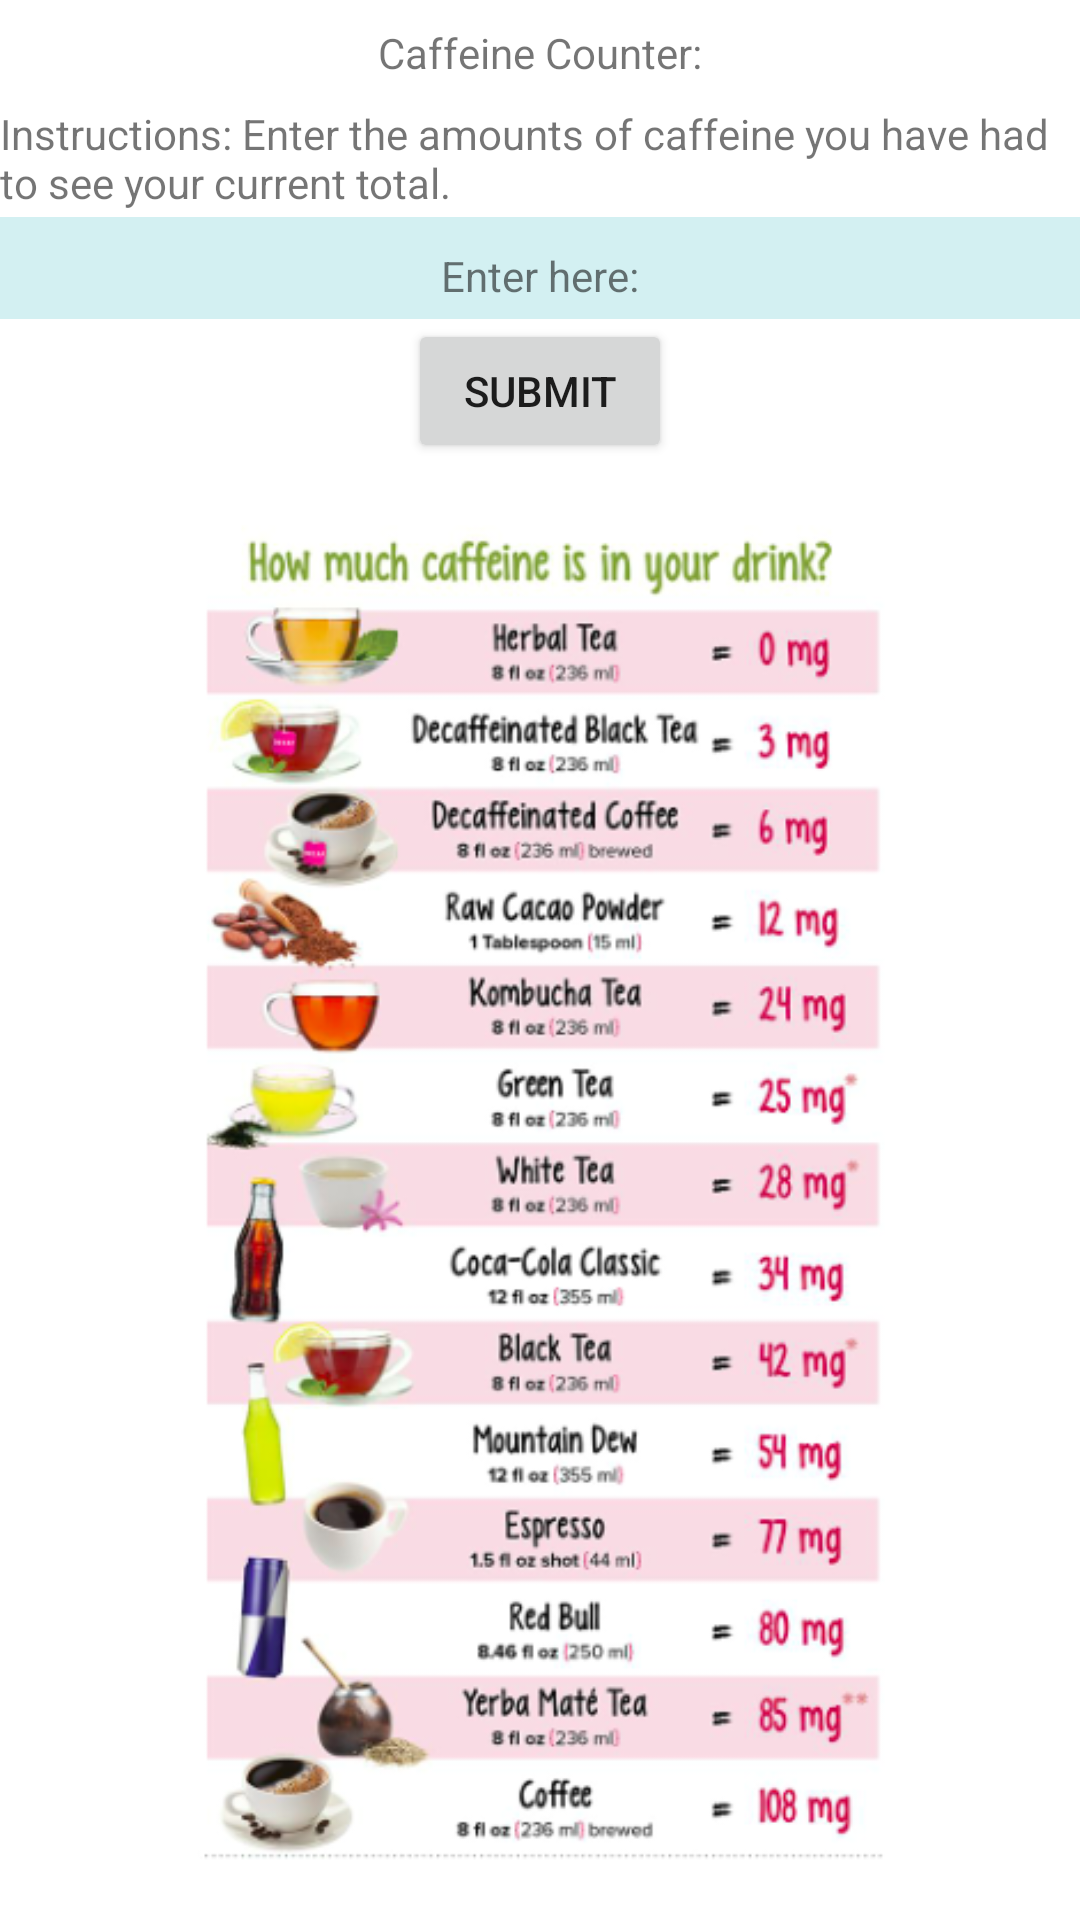

Produce the Android XML layout that renders to this screen, including the resource entries it uses.
<!-- AndroidManifest.xml: application theme Theme.CS441Screens -->
<!-- res/layout/activity_2.xml -->
<?xml version="1.0" encoding="utf-8"?>
<androidx.constraintlayout.widget.ConstraintLayout xmlns:android="http://schemas.android.com/apk/res/android"
    xmlns:app="http://schemas.android.com/apk/res-auto"
    xmlns:tools="http://schemas.android.com/tools"
    android:layout_width="match_parent"
    android:layout_height="match_parent"
    tools:context=".Activity2">

    <TextView
        android:layout_width="wrap_content"
        android:layout_height="wrap_content"
        android:text="Caffeine Counter:"
        app:layout_constraintBottom_toTopOf="@+id/caffeine_text"
        app:layout_constraintEnd_toEndOf="parent"
        app:layout_constraintStart_toStartOf="parent"
        app:layout_constraintTop_toTopOf="parent" />

    <Button
        android:id="@+id/submit_caffeine"
        android:layout_width="wrap_content"
        android:layout_height="wrap_content"
        android:text="Submit"
        app:layout_constraintBottom_toTopOf="@+id/imageView"
        app:layout_constraintEnd_toEndOf="parent"
        app:layout_constraintStart_toStartOf="parent"
        app:layout_constraintTop_toTopOf="parent"
        app:layout_constraintVertical_bias="0.836" />

    <EditText
        android:id="@+id/user_input"
        android:layout_width="0dp"
        android:layout_height="34dp"
        android:background="#D3F0F2"
        android:inputType="numberDecimal"
        app:layout_constraintBottom_toTopOf="@+id/submit_caffeine"
        app:layout_constraintEnd_toEndOf="parent"
        app:layout_constraintHorizontal_bias="0.0"
        app:layout_constraintStart_toStartOf="parent"
        app:layout_constraintTop_toTopOf="@+id/extra_text"
        app:layout_constraintVertical_bias="1.0" />

    <TextView
        android:id="@+id/caffeine_text"
        android:layout_width="wrap_content"
        android:layout_height="wrap_content"
        android:text="@string/input_caffeine"
        app:layout_constraintBottom_toTopOf="@+id/extra_text"
        app:layout_constraintEnd_toEndOf="parent"
        app:layout_constraintHorizontal_bias="0.0"
        app:layout_constraintStart_toStartOf="parent"
        app:layout_constraintTop_toTopOf="parent"
        app:layout_constraintVertical_bias="0.747" />

    <TextView
        android:id="@+id/extra_text"
        android:layout_width="wrap_content"
        android:layout_height="wrap_content"
        android:text="Enter here:"
        app:layout_constraintBottom_toTopOf="@+id/submit_caffeine"
        app:layout_constraintEnd_toEndOf="@+id/caffeine_text"
        app:layout_constraintStart_toStartOf="@+id/caffeine_text"
        app:layout_constraintTop_toTopOf="parent"
        app:layout_constraintVertical_bias="0.941" />

    <ImageView
        android:id="@+id/imageView"
        android:layout_width="350dp"
        android:layout_height="450dp"
        android:src="@drawable/caffeine_chart"
        app:layout_constraintBottom_toBottomOf="parent"
        app:layout_constraintEnd_toEndOf="parent"
        app:layout_constraintHorizontal_bias="0.496"
        app:layout_constraintStart_toStartOf="parent"
        app:layout_constraintTop_toTopOf="parent"
        app:layout_constraintVertical_bias="0.921" />
</androidx.constraintlayout.widget.ConstraintLayout>
<!-- resources referenced by this layout -->
<resources>
  <!-- drawable caffeine_chart: png bitmap (drawable, 169217 bytes) -->
  <string name="input_caffeine">Instructions: Enter the amounts of caffeine you have had to see your current total.</string>
  <style name="Theme.CS441Screens" parent="Theme.MaterialComponents.DayNight.DarkActionBar">
          
          <item name="colorPrimary">@color/purple_500</item>
          <item name="colorPrimaryVariant">@color/purple_700</item>
          <item name="colorOnPrimary">@color/white</item>
          
          <item name="colorSecondary">@color/teal_200</item>
          <item name="colorSecondaryVariant">@color/teal_700</item>
          <item name="colorOnSecondary">@color/black</item>
          
          <item name="android:statusBarColor" tools:targetApi="l">?attr/colorPrimaryVariant</item>
          
      </style>
  <!-- not gathered from this repository: default colours our renderer supplied (Android Studio template values) -->
  <color name="purple_500">#FF6200EE</color>
  <color name="purple_700">#FF3700B3</color>
  <color name="teal_200">#FF03DAC5</color>
  <color name="teal_700">#FF018786</color>
  <color name="black">#FF000000</color>
  <color name="white">#FFFFFFFF</color>
</resources>
